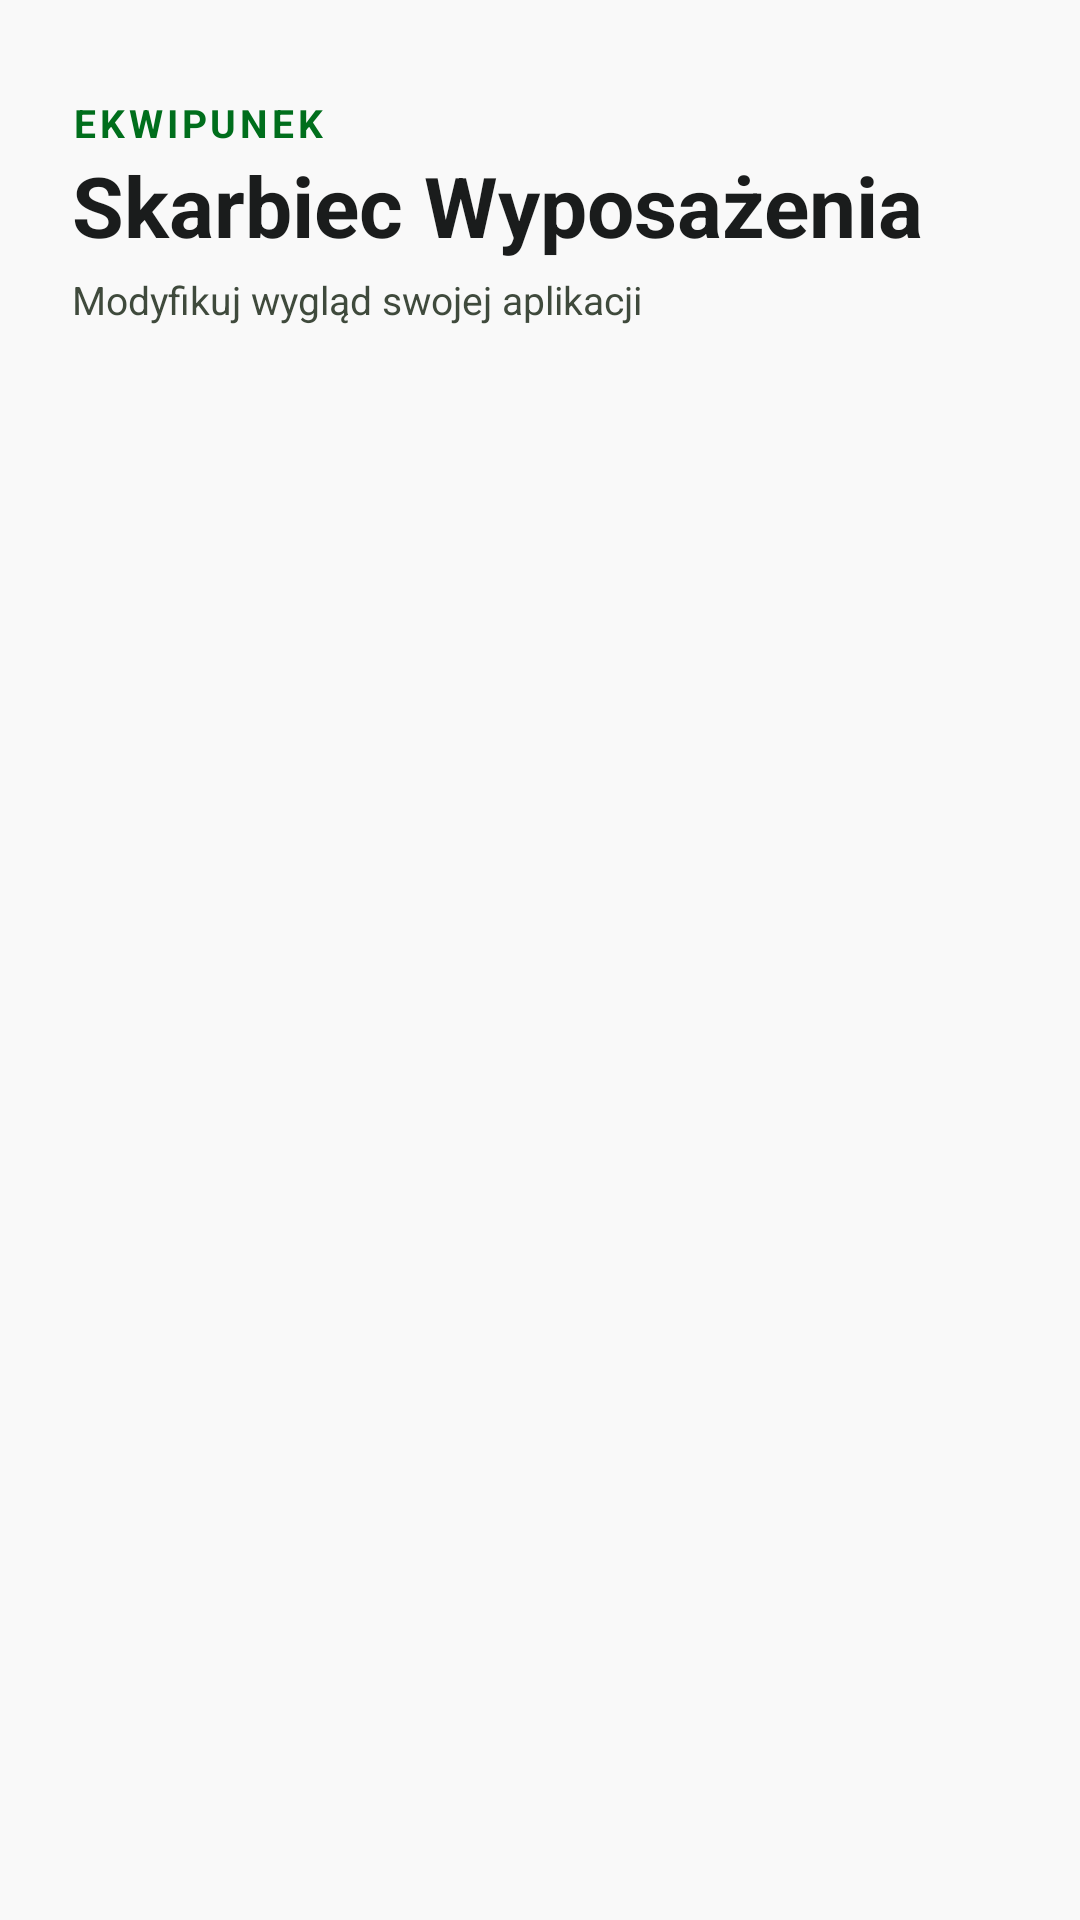

Produce the Android XML layout that renders to this screen, including the resource entries it uses.
<!-- AndroidManifest.xml: application theme Theme.FocusGuardian -->
<!-- res/layout/fragment_inventory.xml -->
<?xml version="1.0" encoding="utf-8"?>
<ScrollView xmlns:android="http://schemas.android.com/apk/res/android"
    xmlns:app="http://schemas.android.com/apk/res-auto"
    android:layout_width="match_parent"
    android:layout_height="match_parent"
    android:background="@color/surface">

    <LinearLayout
        android:layout_width="match_parent"
        android:layout_height="wrap_content"
        android:orientation="vertical"
        android:padding="24dp">

        <TextView
            android:layout_width="wrap_content"
            android:layout_height="wrap_content"
            android:text="Ekwipunek"
            android:textColor="@color/primary"
            android:textSize="13sp"
            android:textStyle="bold"
            android:letterSpacing="0.1"
            android:textAllCaps="true"
            android:layout_marginTop="8dp" />

        <TextView
            android:layout_width="wrap_content"
            android:layout_height="wrap_content"
            android:text="Skarbiec Wyposażenia"
            android:textColor="@color/on_surface"
            android:textSize="28sp"
            android:textStyle="bold"
            android:layout_marginBottom="4dp" />

        <TextView
            android:layout_width="wrap_content"
            android:layout_height="wrap_content"
            android:text="Modyfikuj wygląd swojej aplikacji"
            android:textColor="@color/on_surface_variant"
            android:textSize="13sp"
            android:layout_marginBottom="24dp" />

        <TextView
            android:id="@+id/inv_category_timer"
            android:layout_width="wrap_content"
            android:layout_height="wrap_content"
            android:text="⏱ Kolory Timera"
            android:textColor="@color/on_surface"
            android:textSize="16sp"
            android:textStyle="bold"
            android:layout_marginBottom="12dp"
            android:visibility="gone" />

        <LinearLayout
            android:id="@+id/inv_container_timer"
            android:layout_width="match_parent"
            android:layout_height="wrap_content"
            android:orientation="vertical"
            android:layout_marginBottom="24dp" />

        <TextView
            android:id="@+id/inv_category_bg"
            android:layout_width="wrap_content"
            android:layout_height="wrap_content"
            android:text="🖼 Tła Profilu"
            android:textColor="@color/on_surface"
            android:textSize="16sp"
            android:textStyle="bold"
            android:layout_marginBottom="12dp"
            android:visibility="gone" />

        <LinearLayout
            android:id="@+id/inv_container_bg"
            android:layout_width="match_parent"
            android:layout_height="wrap_content"
            android:orientation="vertical"
            android:layout_marginBottom="24dp" />

        <TextView
            android:id="@+id/inv_category_avatar"
            android:layout_width="wrap_content"
            android:layout_height="wrap_content"
            android:text="⚔️ Wojownicy (Awatary)"
            android:textColor="@color/on_surface"
            android:textSize="16sp"
            android:textStyle="bold"
            android:layout_marginBottom="12dp"
            android:visibility="gone" />

        <LinearLayout
            android:id="@+id/inv_container_avatar"
            android:layout_width="match_parent"
            android:layout_height="wrap_content"
            android:orientation="vertical"
            android:layout_marginBottom="24dp" />

        <TextView
            android:id="@+id/inv_empty_text"
            android:layout_width="match_parent"
            android:layout_height="wrap_content"
            android:text="Twój ekwipunek jest pusty.\nRozpocznij skupienie, zdobądź monety\ni otwórz skrzynkę w Sklepie!"
            android:textColor="@color/on_surface_variant"
            android:textSize="15sp"
            android:textAlignment="center"
            android:lineSpacingMultiplier="1.5"
            android:padding="32dp"
            android:visibility="gone" />

        <Space android:layout_width="match_parent" android:layout_height="80dp" />

    </LinearLayout>
</ScrollView>
<!-- resources referenced by this layout -->
<resources>
  <color name="on_surface">#1A1C1C</color>
  <color name="on_surface_variant">#3F4A3C</color>
  <color name="primary">#006E1C</color>
  <color name="surface">#F9F9F9</color>
  <style name="Theme.FocusGuardian" parent="Base.Theme.FocusGuardian" />
  <style name="Base.Theme.FocusGuardian" parent="Theme.Material3.DayNight.NoActionBar">
          
          <item name="colorPrimary">@color/primary</item>
          <item name="colorOnPrimary">@color/white</item>
          <item name="colorPrimaryContainer">@color/primary_container</item>
          <item name="colorOnPrimaryContainer">@color/on_primary_container</item>
          
          <item name="android:colorBackground">@color/surface</item>
          <item name="colorSurface">@color/surface</item>
          <item name="colorOnSurface">@color/on_surface</item>
          <item name="colorSurfaceVariant">@color/surface_container</item>
          <item name="colorOnSurfaceVariant">@color/on_surface_variant</item>
          
          <item name="colorOutlineVariant">@color/outline_variant</item>
  
          
          <item name="android:statusBarColor">@color/surface</item>
          <item name="android:windowLightStatusBar">true</item>
          <item name="android:navigationBarColor">@color/surface</item>
          <item name="android:windowLightNavigationBar">true</item>
      </style>
  <color name="white">#FFFFFFFF</color>
  <color name="primary_container">#4CAF50</color>
  <color name="on_primary_container">#003C0B</color>
  <color name="surface_container">#EEEEEE</color>
  <color name="outline_variant">#BECAB9</color>
</resources>
